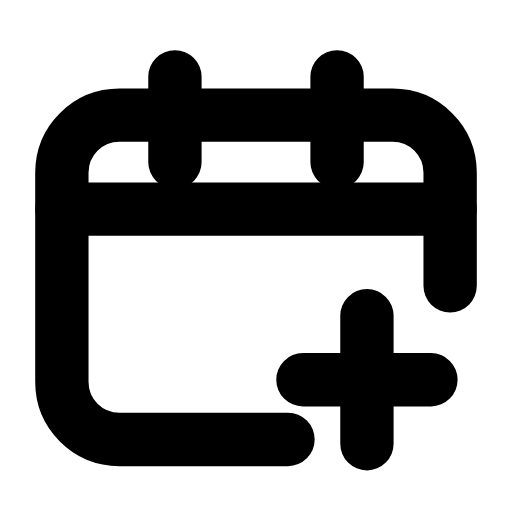
t = 0.00 s
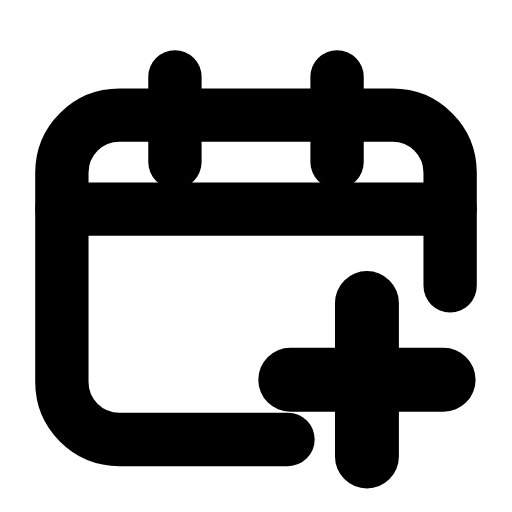
t = 0.20 s
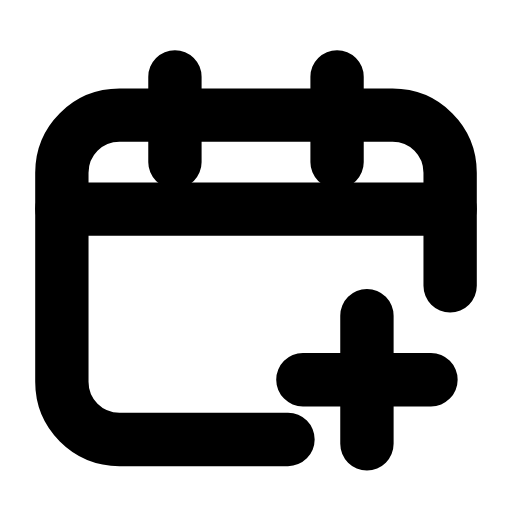
t = 0.42 s
t = 0.61 s: frame unchanged from t = 0.00 s, image omitted
t = 0.83 s: frame unchanged from t = 0.00 s, image omitted
t = 1.04 s: frame unchanged from t = 0.00 s, image omitted

The animated SVG that drew these frames (rendered in a browser with its animation timeline set to each time). Animation: 1 SMIL element (animateTransform=1); one cycle of 1.25 s, repeats indefinitely.

<svg xmlns="http://www.w3.org/2000/svg" width="24" height="24" viewBox="0 0 24 24" fill="none"><path stroke="currentColor" stroke-width="2.5" stroke-linecap="round" stroke-linejoin="round" fill="none" d="M21.1 13.4L21.1 8.1C21.1 6.6 19.9 5.4 18.4 5.4L5.6 5.4C4.1 5.4 2.9 6.6 2.9 8.1L2.9 17.9C2.9 19.4 4.1 20.6 5.6 20.6L13.5 20.6"></path><path stroke="currentColor" stroke-width="2.5" stroke-linecap="round" stroke-linejoin="round" fill="none" d="M8.2 3.6L8.2 7.6M15.8 3.6L15.8 7.6"></path><line stroke="currentColor" stroke-width="2.5" stroke-linecap="round" stroke-linejoin="round" fill="none" x1="2.9" y1="9.8" x2="21.1" y2="9.8"></line><g transform="translate(17.2 17.8)"><g><animateTransform attributeName="transform" type="scale" values="1;1;1.24;1;1;1;1;1.24;1;1;1" keyTimes="0;0.135;0.2475;0.36;0.45;0.6;0.66;0.735;0.81;0.9;1" dur="1.25s" repeatCount="indefinite" calcMode="spline" keySplines="0.16 1 0.3 1;0.16 1 0.3 1;0.16 1 0.3 1;0.16 1 0.3 1;0.16 1 0.3 1;0.16 1 0.3 1;0.16 1 0.3 1;0.16 1 0.3 1;0.16 1 0.3 1;0.16 1 0.3 1"/><g transform="translate(-17.2 -17.8)"><g><path stroke="currentColor" stroke-width="2.5" stroke-linecap="round" stroke-linejoin="round" fill="none" d="M17.2 14.8L17.2 20.8M14.2 17.8L20.2 17.8"></path></g></g></g></g></svg>
